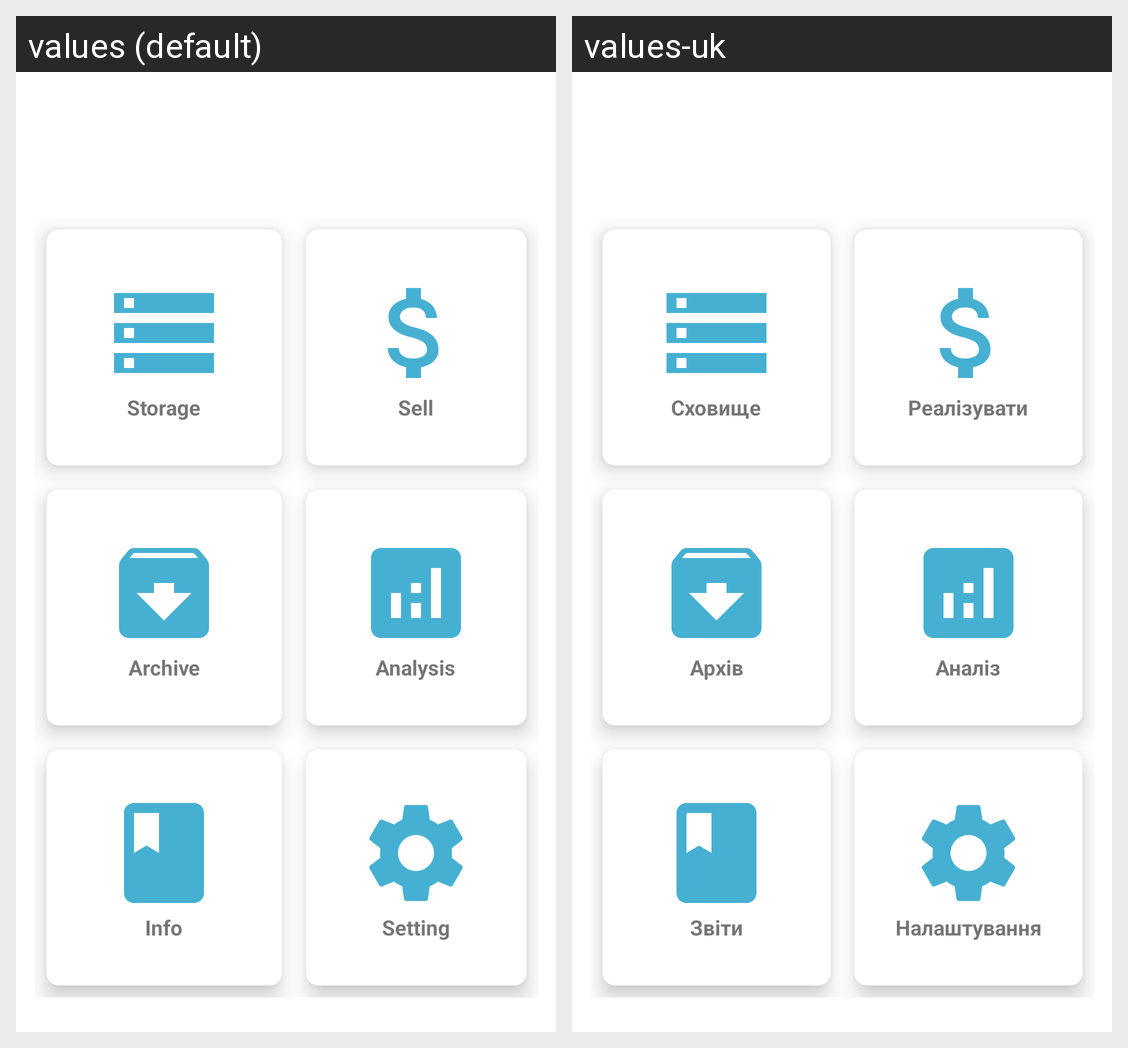

Locale-by-locale string values for the Android screen shown in this grid:
Android screen res/layout/activity_main.xml rendered under 2 locales, left to right: values (default), values-uk. Device: Nexus 5 (rendered at 1080×1920; each locale shown at half size, 540×960, under a caption strip naming it); theme Theme.Exmp1.
Strings drawn on this screen, with the default value and each locale's value (text and hints the layout hard-codes, and strings that could not be matched under every locale, appear in the picture but are not listed):

storage
  values: Storage
  values-uk: Сховище

report
  values: Sell
  values-uk: Реалізувати

archive
  values: Archive
  values-uk: Архів

analysis
  values: Analysis
  values-uk: Аналіз

info
  values: Info
  values-uk: Звіти

setting
  values: Setting
  values-uk: Налаштування
